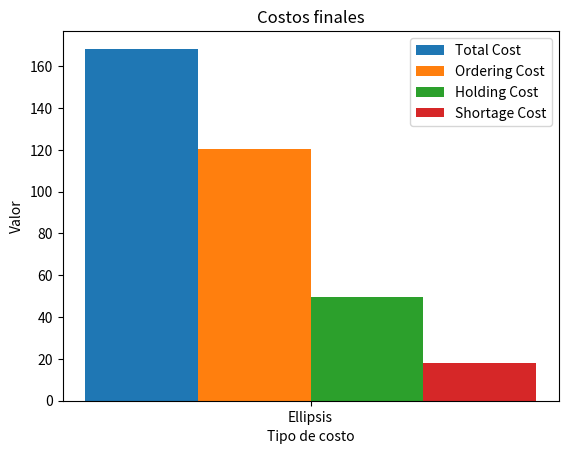
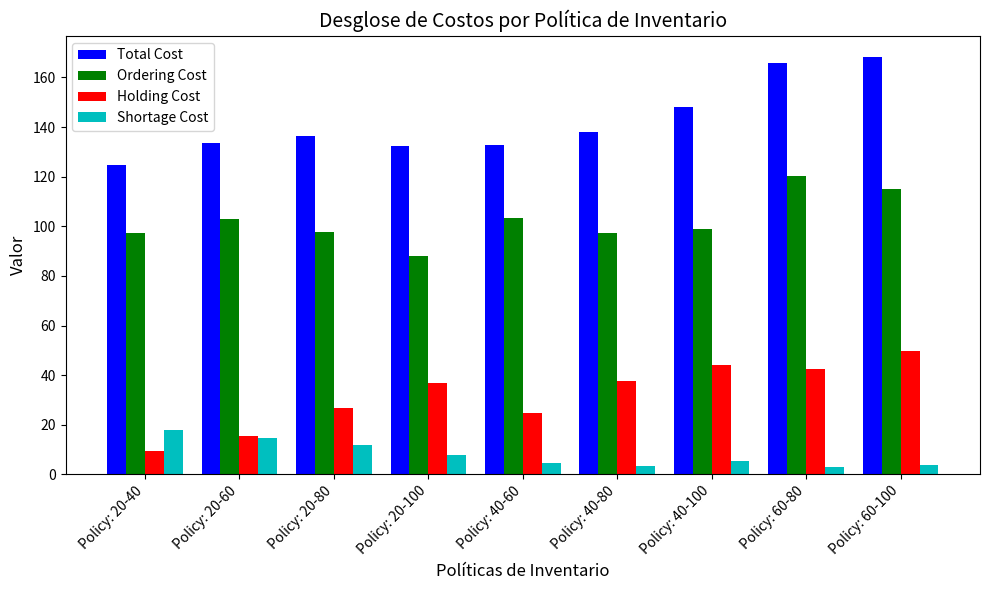
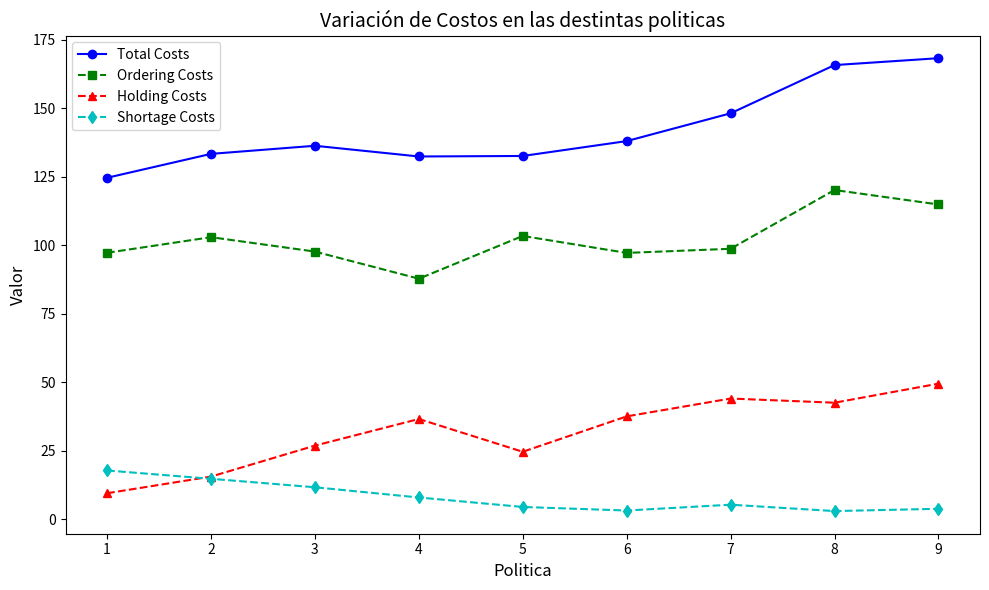

Here is the Python script that generated these plots, in order:
import numpy as np
import random
import matplotlib.pyplot as plt

# Integer variables
amount = 0 
max_inventory = 0
initial_inv_level = 0
inv_level = 0
next_event_type = 0
num_events = 0
num_months = 0
num_values_demand = 0
min_inventory = 0
# Float variables
area_holding = 0.0
area_shortage = 0.0
holding_cost = 0.0
incremental_cost = 0.0
maxlag = 0.0
mean_interdemand = 0.0
minlag = 0.0
setup_cost = 0.0
shortage_cost = 0.0
sim_time = 0.0
time_last_event = 0.0
time_next_event = [0.0] * 5
total_ordering_cost = 0.0
#costos finales con todas las corridas
final_tot = 0.0
final_holding = 0.0
final_shortage = 0.0
final_ordering = 0.0
# Lists
prob_distrib_demand = []
#costos por cada corrida
total_costs = []
ordering_costs = []
holding_costs = []
shortage_costs = []
#costos por politica o mes
tot_per_pol = []
ord_per_pol = []
hold_per_pol = []
short_per_pol = []


def expon(mean):
    return np.random.exponential(mean)

def uniform(a, b):
    # Función de generación de una variable uniforme. Devuelve una variable aleatoria U(a, b)
    return np.random.uniform(a, b)

def random_integer(prob_distrib):
    valores = [0,1,2,3,4]
    return random.choices(valores, prob_distrib)[0]


def timing():
    global sim_time, next_event_type, time_next_event, num_events
    # Determina el siguiente tipo de evento y avanza el reloj de simulación
    min_time_next_event = 1.0e+30
    next_event_type = 0

    for i in range(1, num_events + 1):
        if time_next_event[i] < min_time_next_event:
            min_time_next_event = time_next_event[i]
            next_event_type = i

    # if next_event_type == 0:
    #     print("Event list empty at time {}".format(sim_time))
    #     exit(1)
    sim_time = min_time_next_event
    

def initailize():
    global sim_time, inv_level, time_last_event, total_ordering_cost, area_holding, area_shortage, time_next_event
    global final_tot, final_holding, final_shortage, final_ordering, num_months
    

    # Inicializa el reloj de simulación
    sim_time = 0.0

    # Inicializa las variables de estado
    inv_level = initial_inv_level
    time_last_event = 0.0

    # Inicializa los contadores estadísticos
    total_ordering_cost = 0.0
    area_holding = 0.0
    area_shortage = 0.0

    # Inicializa la lista de eventos. Como no hay pedidos pendientes, el evento de llegada 
    # del pedido se elimina de la consideración
    time_next_event[1] = 1.0e+30 #Tiempo grande porque no hay pedidos pendientes
    time_next_event[2] = sim_time + expon(mean_interdemand)
    time_next_event[3] = num_months
    time_next_event[4] = 0.0

def orden_arrival(): 
    global inv_level, time_next_event
    inv_level += amount
    time_next_event[1] = 1.0e+30 #Tiempo grande porque ya recibio el pedido

def demand():
    global inv_level, time_next_event
    inv_level -= random_integer(prob_distrib_demand)

    # Programa la hora de la siguiente demanda
    time_next_event[2] = sim_time + expon(mean_interdemand)

def evaluate():
    global inv_level, amount, total_ordering_cost, time_next_event, sim_time, min_inventory, max_inventory, setup_cost, incremental_cost, minlag, maxlag
    global area_holding, area_shortage, num_months, holding_cost, shortage_cost
    if inv_level < min_inventory: 
        amount = max_inventory - inv_level
        total_ordering_cost += setup_cost + amount * incremental_cost
        
        time_next_event[1] = sim_time + uniform(minlag, maxlag)


    # Calcula y devuelve estimaciones de medidas deseadas de rendimiento.
    avg_holding_cost = holding_cost * area_holding / num_months
    avg_shortage_cost = shortage_cost * area_shortage / num_months
    avg_ordering_cost = total_ordering_cost / num_months
    
    # tot_per_pol.append(avg_holding_cost + avg_shortage_cost + avg_ordering_cost)
    # ord_per_pol.append(avg_ordering_cost)
    # hold_per_pol.append(avg_holding_cost)
    # short_per_pol.append(avg_shortage_cost)
    time_next_event[4] = sim_time + 1.0 # Programa el evento de evaluación

def report():
    global area_holding, area_shortage, total_ordering_cost, num_months, min_inventory, max_inventory, holding_cost, shortage_cost
    global final_tot, final_holding, final_shortage, final_ordering
    global total_costs, ordering_costs, holding_costs, shortage_costs
    global tot_per_pol, ord_per_pol, hold_per_pol, short_per_pol
    # Calcula y devuelve estimaciones de medidas deseadas de rendimiento.
    avg_holding_cost = holding_cost * area_holding / num_months
    avg_shortage_cost = shortage_cost * area_shortage / num_months
    avg_ordering_cost = total_ordering_cost / num_months
    # Suma el acumulado total
    final_tot += avg_holding_cost + avg_shortage_cost + avg_ordering_cost
    final_holding += avg_holding_cost
    final_shortage += avg_shortage_cost
    final_ordering += avg_ordering_cost

    total_costs.append(avg_holding_cost + avg_shortage_cost + avg_ordering_cost)
    ordering_costs.append(avg_ordering_cost)
    holding_costs.append(avg_holding_cost)
    shortage_costs.append(avg_shortage_cost)
    print("\n\n{:<15}{:<15}{:<15}{:<15}{:<15}".format(
        "Min/Max Inv", "Total Cost", "Order Cost", "Hold Cost", "Short Cost"))
    print("\n\n({}, {}){:>15.2f}{:>15.2f}{:>15.2f}{:>15.2f}".format(
        min_inventory, max_inventory, avg_ordering_cost + avg_holding_cost + avg_shortage_cost,
        avg_ordering_cost, avg_holding_cost, avg_shortage_cost))
    tot_per_pol.append(avg_holding_cost + avg_shortage_cost + avg_ordering_cost)
    ord_per_pol.append(avg_ordering_cost)
    hold_per_pol.append(avg_holding_cost)
    short_per_pol.append(avg_shortage_cost)


def update_time_avg_status():
    global sim_time, time_last_event, inv_level, area_shortage, area_holding
    # Calcula el tiempo desde el último evento y actualiza el tiempo del último evento
    time_since_last_event = sim_time - time_last_event
    time_last_event = sim_time

    # Determina el estado del nivel del inventario durante el intervalo anterior
    # Si el nivel del inventario durante el intervalo anterior era negativo, se actualiza area_shortage
    # Si era positivo, se actualiza area_holding
    # Si era cero no se actualiza nada
    if inv_level < 0:
        area_shortage -= inv_level * time_since_last_event
    elif inv_level > 0:
        area_holding += inv_level * time_since_last_event

def cost_graphs(total_costs, ordering_costs, holding_costs, shortage_costs, min_inventories, max_inventories):
    
    policies = []

    for small, big in zip(min_inventories, max_inventories):
        policy = f"Policy: {small}-{big}"
        policies.append(policy)
        policies = [...]

    # Configuración de la gráfica de barras
    x = range(len(policies))
    width = 0.2              # Ancho de las barras

    # Creación de la figura y los ejes
    fig, ax = plt.subplots()

    # Creación de las barras para cada tipo de costo
    bar1 = ax.bar(x, total_costs, width, label='Total Cost')
    bar2 = ax.bar([i + width for i in x], ordering_costs, width, label='Ordering Cost')
    bar3 = ax.bar([i + 2*width for i in x], holding_costs, width, label='Holding Cost')
    bar4 = ax.bar([i + 3*width for i in x], shortage_costs, width, label='Shortage Cost')

    # Etiquetas de los ejes y título de la gráfica
    ax.set_xlabel('Tipo de costo')
    ax.set_ylabel('Valor')
    ax.set_title('Costos finales')
    ax.set_xticks([i + 1.5*width for i in x])
    ax.set_xticklabels(policies)

    # Leyenda de la gráfica
    ax.legend()
    # Mostrar la gráfica
    plt.show()

def cost_pie_chart(ordering_costs, holding_costs, shortage_costs, min_inventories, max_inventories):
    
    policies = []

    for small, big in zip(min_inventories, max_inventories):
        policy = f"Policy: {small}-{big}"
        policies.append(policy)
        policies = [...]

    # Creación de la figura y los ejes
    fig, ax = plt.subplots()

    # Creación del gráfico de torta
    labels = ['Ordering Cost', 'Holding Cost', 'Shortage Cost']
    sizes = [ordering_costs, holding_costs, shortage_costs]
    ax.pie(sizes, labels=labels, autopct='%1.1f%%', startangle=90)

    # Título de la gráfica
    ax.set_title('Costos finales')

    # Mostrar la gráfica
    plt.show()

def cost_per_policy_graphs(tot_per_pol, ord_per_pol, hold_per_pol, short_per_pol, min_inventories, max_inventories):
    """
    Crea una gráfica de barras que muestra el desglose de costos por políticas de inventario.
    :param tot_per_pol: Lista de costos totales por política.
    :param ord_per_pol: Lista de costos de pedido por política.
    :param hold_per_pol: Lista de costos de mantenimiento por política.
    :param short_per_pol: Lista de costos de escasez por política.
    :param min_inventories: Lista de valores 'small' para cada política.
    :param max_inventories: Lista de valores 'big' para cada política.
    """
  
    #Crear etiquetas de políticas
    policies = [f"Policy: {small}-{big}" for small, big in zip(min_inventories, max_inventories)]

    # Configuración de la gráfica de barras
    x = np.arange(len(policies))
    width = 0.2  # Ancho de las barras

    # Creación de la figura y los ejes
    fig, ax = plt.subplots(figsize=(10, 6))

    # Creación de las barras para cada tipo de costo
    bar1 = ax.bar(x - 1.5*width, tot_per_pol, width, label='Total Cost', color='b')
    bar2 = ax.bar(x - 0.5*width, ord_per_pol, width, label='Ordering Cost', color='g')
    bar3 = ax.bar(x + 0.5*width, hold_per_pol, width, label='Holding Cost', color='r')
    bar4 = ax.bar(x + 1.5*width, short_per_pol, width, label='Shortage Cost', color='c')

    # Etiquetas de los ejes y título de la gráfica
    ax.set_xlabel('Políticas de Inventario', fontsize=12)
    ax.set_ylabel('Valor', fontsize=12)
    ax.set_title('Desglose de Costos por Política de Inventario', fontsize=14)
    ax.set_xticks(x)
    ax.set_xticklabels(policies, rotation=45, ha='right')

    # Leyenda de la gráfica
    ax.legend()

    # Ajuste de diseño
    fig.tight_layout()

    # Mostrar la gráfica
    plt.show()

def time_cost_graphs(months, total_costs, ordering_costs, holding_costs, shortage_costs):
    """
    Crea una gráfica de líneas que muestra la variación de costos a lo largo del tiempo.

    :param months: Número de meses.
    :param total_costs: Lista de costos totales por mes.
    :param ordering_costs: Lista de costos de pedido por mes.
    :param holding_costs: Lista de costos de mantenimiento por mes.
    :param shortage_costs: Lista de costos de escasez por mes.
    """
    
    # Crear el rango de meses
    x = np.arange(1, months + 1)

    # Configuración de la gráfica
    plt.figure(figsize=(10, 6))
    plt.plot(x, total_costs, marker='o', linestyle='-', label='Total Costs', color='b')
    plt.plot(x, ordering_costs, marker='s', linestyle='--', label='Ordering Costs', color='g')
    plt.plot(x, holding_costs, marker='^', linestyle='--', label='Holding Costs', color='r')
    plt.plot(x, shortage_costs, marker='d', linestyle='--', label='Shortage Costs', color='c')

    # Etiquetas de los ejes y título de la gráfica
    plt.xlabel('Politica', fontsize=12)
    plt.ylabel('Valor', fontsize=12)
    plt.title('Variación de Costos en las destintas politicas', fontsize=14)

    # Leyenda de la gráfica
    plt.legend()

    # Ajuste de diseño
    plt.tight_layout()

    # Mostrar la gráfica
    plt.show()

def run_simulation():
    global k, prob_distrib_demand, num_events, num_policies, min_inventory, max_inventory, num_months, num_values_demand, mean_interdemand, setup_cost, incremental_cost, holding_cost, shortage_cost, minlag, maxlag, min_inventories, max_inventories
    global total_costs, ordering_costs, holding_costs, shortage_costs, next_event_type
    global tot_per_pol, ord_per_pol, hold_per_pol, short_per_pol, final_tot, final_holding, final_shortage, final_ordering  

    
    # Ingreso de los parámetros de entrada
    # initial_inv_level = float(input("Ingrese el valor de initial_inv_level: "))
    # num_months = float(input("Ingrese el valor de num_months: "))
    # num_policies = float(input("Ingrese el valor de num_policies: "))
    # num_values_demand = float(input("Ingrese el valor de num_values_demand: "))
    # mean_interdemand = float(input("Ingrese el valor de mean_interdemand: "))
    # setup_cost = float(input("Ingrese el valor de setup_cost: "))
    # incremental_cost = float(input("Ingrese el valor de incremental_cost: "))
    # holding_cost = float(input("Ingrese el valor de holding_cost: "))
    # shortage_cost = float(input("Ingrese el valor de shortage_cost: "))
    # minlag = float(input("Ingrese el valor de minlag: "))
    # maxlag = float(input("Ingrese el valor de maxlag: "))


    # Valores de ejemplo del libro:
    initial_inv_level, num_months, num_policies, num_values_demand, mean_interdemand, setup_cost, incremental_cost, holding_cost, shortage_cost, minlag, maxlag = 60, 9, 9, 4, 0.10, 32, 3, 1, 5, 0.5, 1

    # Parámetros de "min_inventory" y "max_inventory" del libro
    num_events = 4
    k = 0
    min_inventories = [20, 20, 20, 20, 40, 40, 40, 60, 60]
    max_inventories = [40, 60, 80, 100, 60, 80, 100, 80, 100]

    prob_distrib_demand = [0.0] * (int(num_values_demand) + 1)
    prob_distrib_demand[1] = 0.16666666666666666
    prob_distrib_demand[2] = 0.3333333333333333
    prob_distrib_demand[3] = 0.3333333333333333
    prob_distrib_demand[4] = 0.16666666666666666

    tot_per_pol = []
    ord_per_pol = []
    hold_per_pol = []
    short_per_pol = []

    for i in range(1, int(num_policies) + 1):
        print("Policy: ", i)
        min_inventory = min_inventories[k]
        max_inventory = max_inventories[k]
        print("Min Inventory: ", min_inventory)
        print("Max Inventory: ", max_inventory)
        initailize()
        print(next_event_type)
        next_event_type = 0

        while(next_event_type != 3):
            timing()
            update_time_avg_status()
            if(next_event_type == 1):
                orden_arrival()
            elif(next_event_type == 2):           
                demand()
            elif(next_event_type == 4):
                evaluate()
            else:
                report()
        k += 1

    print(tot_per_pol)
    print(ord_per_pol)
    return tot_per_pol, ord_per_pol, hold_per_pol, short_per_pol

def main():
    
    num_simulations = 10
    all_tot_per_pol = []
    all_ord_per_pol = []
    all_hold_per_pol = []
    all_short_per_pol = []

    for _ in range(num_simulations):
        tot_per_pol, ord_per_pol, hold_per_pol, short_per_pol = run_simulation()
        all_tot_per_pol.append(tot_per_pol)
        all_ord_per_pol.append(ord_per_pol)
        all_hold_per_pol.append(hold_per_pol)
        all_short_per_pol.append(short_per_pol)

    avg_tot_per_pol = np.mean(all_tot_per_pol, axis=0)
    avg_ord_per_pol = np.mean(all_ord_per_pol, axis=0)
    avg_hold_per_pol = np.mean(all_hold_per_pol, axis=0)
    avg_short_per_pol = np.mean(all_short_per_pol, axis=0)

    print("\n\n" + "\033[4m" + "Average costs over 10 simulations" + "\033[0m")
    print("Average Total cost per policy:", avg_tot_per_pol)
    print("Average Ordering cost per policy:", avg_ord_per_pol)
    print("Average Holding cost per policy:", avg_hold_per_pol)
    print("Average Shortage cost per policy:", avg_short_per_pol)

    cost_graphs(avg_tot_per_pol, avg_ord_per_pol, avg_hold_per_pol, avg_short_per_pol, min_inventories, max_inventories)
    #cost_pie_chart(avg_ord_per_pol, avg_hold_per_pol, avg_short_per_pol, min_inventories, max_inventories)
    cost_per_policy_graphs(avg_tot_per_pol, avg_ord_per_pol, avg_hold_per_pol, avg_short_per_pol, min_inventories, max_inventories)
    time_cost_graphs(num_months, avg_tot_per_pol, avg_ord_per_pol, avg_hold_per_pol, avg_short_per_pol)    
    print("Done")

main()
